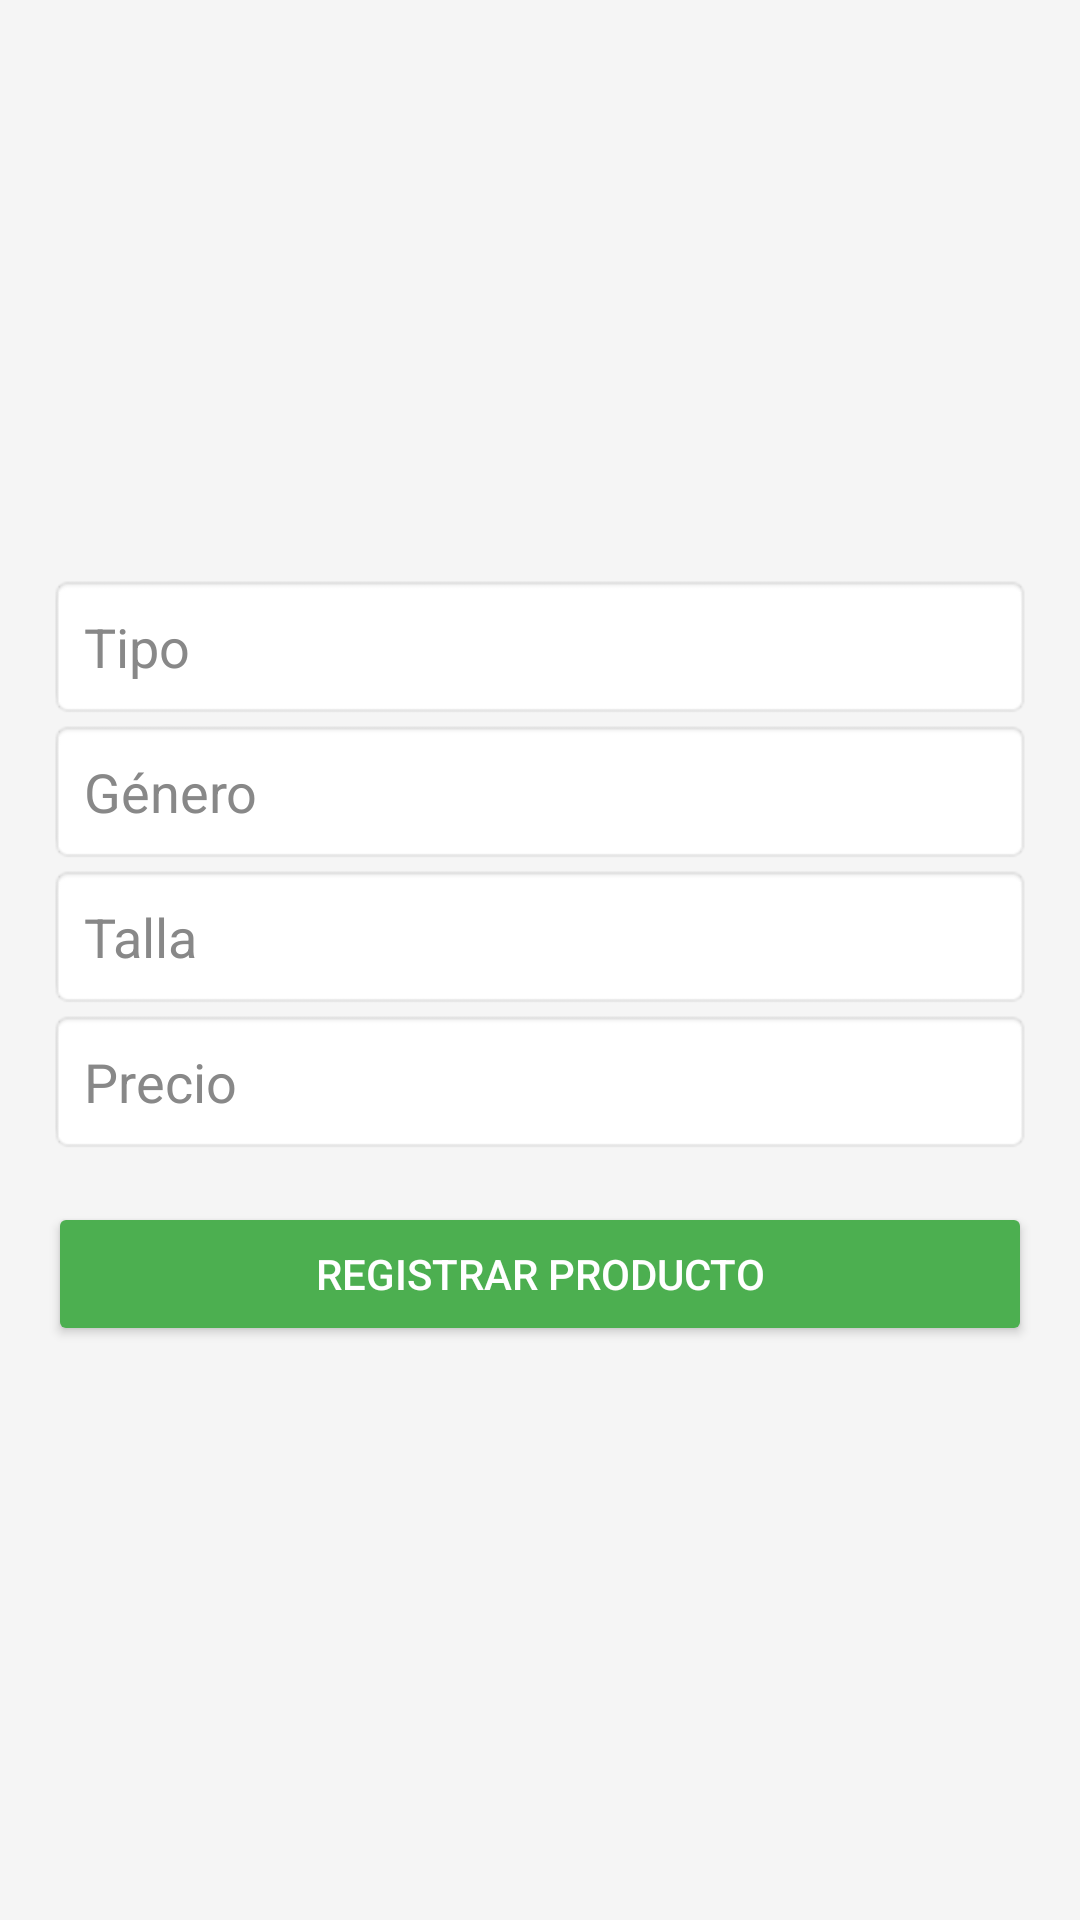

Reconstruct the res/layout file that produces this screen, plus the resources it refers to.
<!-- AndroidManifest.xml: application theme Theme.TiendaRopaChincha -->
<!-- res/layout/activity_registrar_producto.xml -->
<?xml version="1.0" encoding="utf-8"?>
<LinearLayout xmlns:android="http://schemas.android.com/apk/res/android"
    xmlns:app="http://schemas.android.com/apk/res-auto"
    xmlns:tools="http://schemas.android.com/tools"
    android:id="@+id/main"
    android:layout_width="match_parent"
    android:layout_height="match_parent"
    android:orientation="vertical"
    android:padding="16dp"
    android:gravity="center"
    android:background="#F5F5F5"
    tools:context=".RegistrarProductoActivity">

    
    <EditText
        android:id="@+id/editTextTipo"
        android:layout_width="match_parent"
        android:layout_height="wrap_content"
        android:hint="Tipo"
        android:inputType="text"
        android:minHeight="48dp"
        android:padding="12dp"
        android:background="@android:drawable/editbox_background"
        android:textColorHint="#888888" />

    
    <EditText
        android:id="@+id/editTextGenero"
        android:layout_width="match_parent"
        android:layout_height="wrap_content"
        android:hint="Género"
        android:inputType="text"
        android:minHeight="48dp"
        android:padding="12dp"
        android:background="@android:drawable/editbox_background"
        android:textColorHint="#888888" />

    
    <EditText
        android:id="@+id/editTextTalla"
        android:layout_width="match_parent"
        android:layout_height="wrap_content"
        android:hint="Talla"
        android:inputType="text"
        android:minHeight="48dp"
        android:padding="12dp"
        android:background="@android:drawable/editbox_background"
        android:textColorHint="#888888" />

    
    <EditText
        android:id="@+id/editTextPrecio"
        android:layout_width="match_parent"
        android:layout_height="wrap_content"
        android:hint="Precio"
        android:inputType="numberDecimal"
        android:minHeight="48dp"
        android:padding="12dp"
        android:background="@android:drawable/editbox_background"
        android:textColorHint="#888888" />

    
    <Space
        android:layout_width="match_parent"
        android:layout_height="16dp" />

    
    <Button
        android:id="@+id/buttonRegistrar"
        android:layout_width="match_parent"
        android:layout_height="wrap_content"
        android:text="Registrar Producto"
        android:padding="12dp"
        android:backgroundTint="#4CAF50"
        android:textColor="#FFFFFF" />

</LinearLayout>
<!-- resources referenced by this layout -->
<resources>
  <style name="Theme.TiendaRopaChincha" parent="Base.Theme.TiendaRopaChincha" />
  <style name="Base.Theme.TiendaRopaChincha" parent="Theme.Material3.DayNight.NoActionBar">
          
          
      </style>
</resources>
